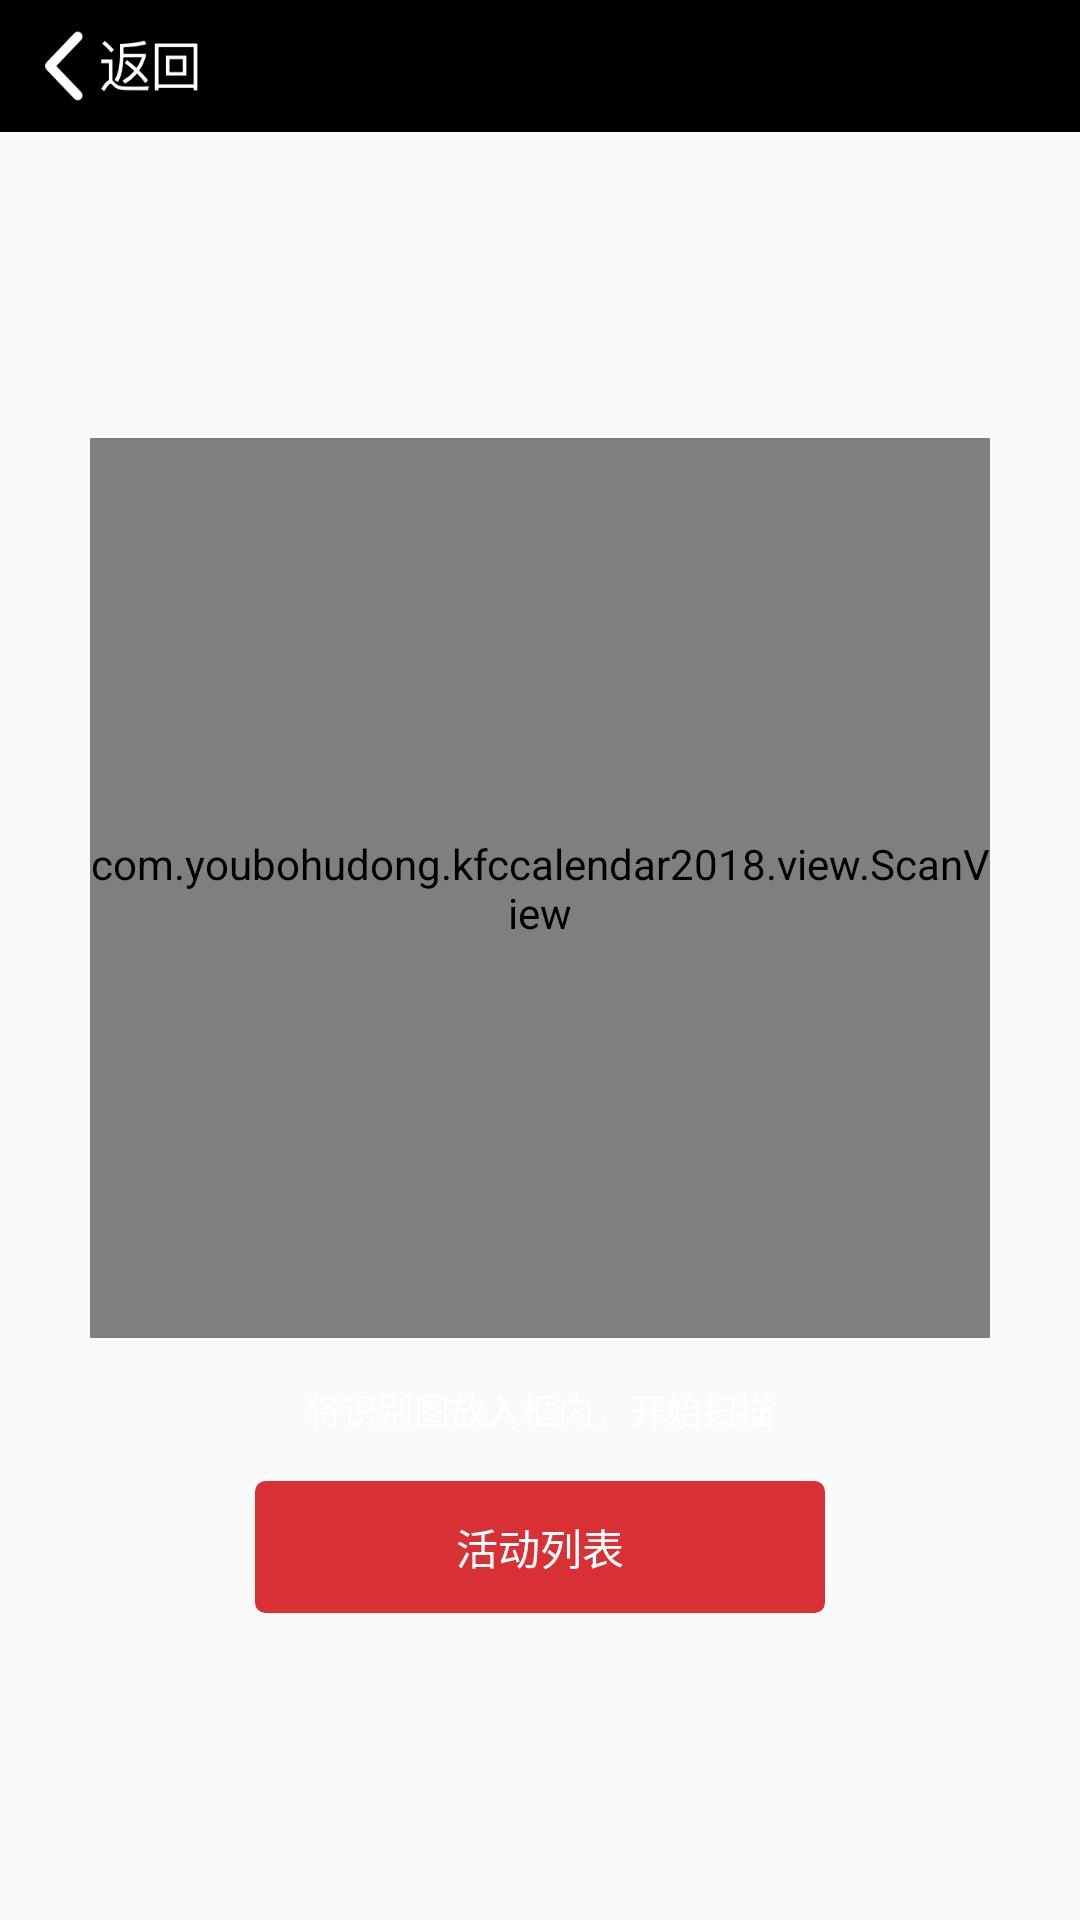

This screen was rendered from an Android layout file. Write that file and the resources it references.
<!-- AndroidManifest.xml: application theme AppTheme -->
<!-- res/layout/scan_layout.xml -->
<?xml version="1.0" encoding="utf-8"?>
<RelativeLayout xmlns:android="http://schemas.android.com/apk/res/android"
              xmlns:app="http://schemas.android.com/apk/res-auto"
              android:layout_width="match_parent"
              android:layout_height="match_parent"
   >
    <LinearLayout
        android:id="@+id/ll_title"
        android:layout_width="match_parent"
        android:layout_height="44dp"
        android:gravity="center_vertical"
        android:background="@color/black">
        <ImageView
            android:id="@+id/img_back"
            android:layout_width="51dp"
            android:layout_height="24dp"
            android:layout_marginLeft="15dp"
            android:padding="10dp"
            android:background="@mipmap/back"/>
    </LinearLayout>
    <LinearLayout
        android:layout_width="match_parent"
        android:layout_height="match_parent"
        android:orientation="vertical"
        android:layout_below="@+id/ll_title"
        android:gravity="center">
    <com.youbohudong.kfccalendar2018.view.ScanView
        android:id="@+id/scanview"
        android:layout_width="300dp"
        android:layout_height="300dp"
        android:layout_gravity="center"
        app:scanFrameDrawable="@mipmap/icon_frame"
        app:scanLineDrawable="@mipmap/icon_line"
        app:lineHeight="0.1"
        app:duration="2500"
        app:linePadding="1dp"/>

    <TextView
        android:layout_width="wrap_content"
        android:layout_height="wrap_content"
        android:text="将识别图放入框内，开始扫描"
        android:layout_centerHorizontal="true"
        android:layout_marginTop="15dp"
        android:textSize="12sp"
        android:textColor="@color/white"
        android:gravity="center"/>

    <TextView
        android:id="@+id/btn_event_list"
        android:layout_width="190dp"
        android:layout_height="44dp"
        android:text="活动列表"
        android:layout_centerHorizontal="true"
        android:layout_marginTop="15dp"
        android:textColor="@color/white"
        android:background="@drawable/action_bg"
        android:gravity="center"/>
    </LinearLayout>
    <RelativeLayout
        android:id="@+id/rl_scan_success"
        android:layout_width="match_parent"
        android:layout_height="match_parent"
        android:background="@color/black"
        android:layout_below="@+id/ll_title"
        android:visibility="gone">


    <ImageView
        android:id="@+id/img_scan"
        android:layout_width="match_parent"
        android:layout_height="match_parent"
       android:layout_marginLeft="30dp"
        android:layout_marginRight="30dp"
        android:layout_marginTop="40dp"
        android:layout_marginBottom="60dp"
        android:visibility="gone"
       />
    <LinearLayout
        android:id="@+id/ll_root"
        android:layout_width="280dp"
        android:layout_height="114dp"
        android:orientation="vertical"
        android:layout_alignParentBottom="true"
        android:layout_centerHorizontal="true"
        android:layout_marginBottom="40dp"
        android:background="@drawable/bg_white">
        <TextView
            android:id="@+id/txt_des"
            android:layout_width="match_parent"
            android:layout_height="70dp"
            android:padding="5dp"
            android:textSize="14sp"
            android:textColor="#000000"
            android:text=""/>
        <TextView
            android:id="@+id/txt_gosee"
            android:layout_width="match_parent"
            android:layout_height="match_parent"
            android:background="@color/red_txt"
            android:textColor="@color/white"
            android:gravity="center"
            android:textSize="14sp"
            android:text="知道了"/>
    </LinearLayout>
    </RelativeLayout>
</RelativeLayout>
<!-- resources referenced by this layout -->
<resources>
  <color name="black">#000000</color>
  <color name="red_txt">#DE0000</color>
  <color name="white">#FFFFFF</color>
  <!-- drawable action_bg (drawable) -->
  <?xml version="1.0" encoding="utf-8"?>
  <shape xmlns:android="http://schemas.android.com/apk/res/android">
  
      <corners android:radius="3dp"/>
      <stroke android:color="@color/share" android:width="1dp"/>
      <solid android:color="@color/share"/>
  </shape>
  <!-- drawable bg_white (drawable) -->
  <?xml version="1.0" encoding="utf-8"?>
  <shape xmlns:android="http://schemas.android.com/apk/res/android">
      <corners android:radius="3dp"/>
      <solid android:color="@color/white"></solid>
      <stroke android:color="@color/white" android:width="1dp"/>
  </shape>
  <!-- mipmap back: png bitmap (mipmap-mdpi, 926 bytes) -->
  <!-- mipmap icon_frame: png bitmap (drawable-hdpi, 18601 bytes) -->
  <!-- mipmap icon_line: png bitmap (drawable-hdpi, 17745 bytes) -->
  <style name="AppTheme" parent="Theme.AppCompat.Light.DarkActionBar">
          
          <item name="colorPrimary">@color/colorPrimary</item>
          <item name="colorPrimaryDark">@color/colorPrimaryDark</item>
          <item name="colorAccent">@color/colorAccent</item>
      </style>
  <color name="share">#D83035</color>
  <color name="colorPrimary">#3F51B5</color>
  <color name="colorPrimaryDark">#303F9F</color>
  <color name="colorAccent">#FF4081</color>
</resources>
